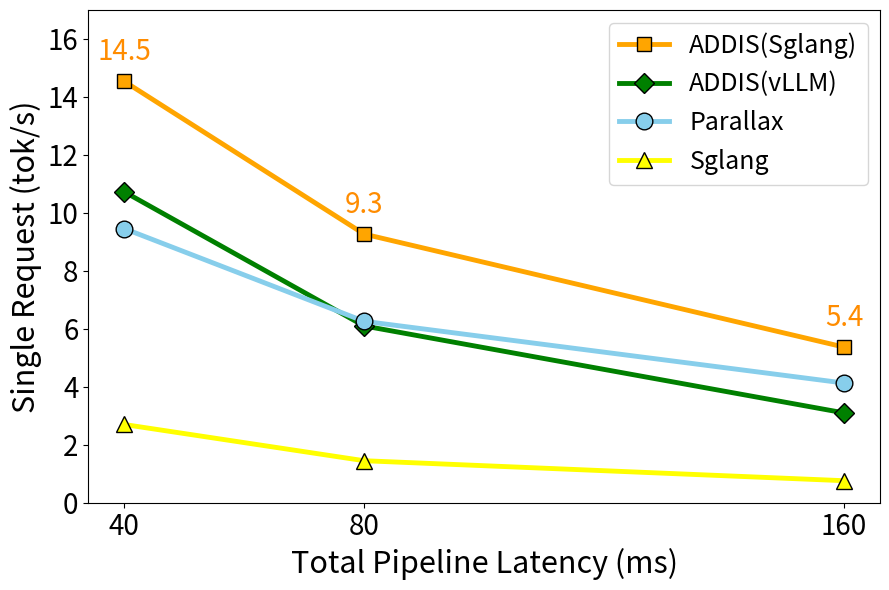

Generate this figure with matplotlib:
import matplotlib.pyplot as plt

# Data
latencies = [40, 80, 160]
addis_throughput = [14.54, 9.27, 5.37]
parallax_throughput = [9.46, 6.26, 4.13]
sglang_throughput = [2.70, 1.45, 0.76]
vllm_throughput = [10.73, 6.1, 3.1]

plt.figure(figsize=(9, 6))

plt.plot(latencies, addis_throughput, marker='s', label='ADDIS(Sglang)', color='orange', linestyle='-', markeredgecolor='black', linewidth=3.5, markersize=10)
plt.plot(latencies, vllm_throughput, marker='D', label='ADDIS(vLLM)', color='green', linestyle='-', markeredgecolor='black', linewidth=3.5, markersize=10)
plt.plot(latencies, parallax_throughput, marker='o', label='Parallax', color='skyblue', linestyle='-', markeredgecolor='black', linewidth=3.5, markersize=12)
plt.plot(latencies, sglang_throughput, marker='^', label='Sglang', color='yellow', linestyle='-', markeredgecolor='black', linewidth=3.5, markersize=12)

# Data labels for ADDIS
for latency, c_val in zip(latencies, addis_throughput):
    plt.text(latency, c_val + 0.5, f'{c_val:.1f}', ha='center', va='bottom', fontsize=20, color='darkorange')

# Axis limits and labels
plt.ylim(0, 17)
plt.xlabel("Total Pipeline Latency (ms)", fontsize=22)
plt.ylabel("Single Request (tok/s)", fontsize=22)

plt.legend(fontsize=18, loc='upper right')
plt.xticks(latencies, fontsize=20)
plt.yticks(fontsize=20)

plt.tight_layout()
plt.savefig("single_request.png", bbox_inches='tight')
